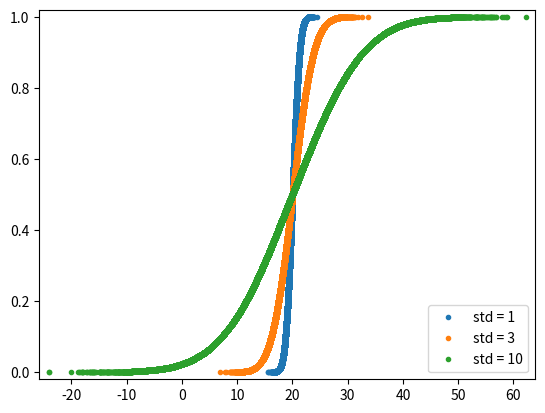

Source code (Python):
'''
The Normal CDF

Now that you have a feel for how the Normal PDF looks, let's consider its CDF. Using the
samples you generated in the last exercise (in your namespace as samples_std1, samples_std3,
and samples_std10), generate and plot the CDFs.

Instructions
100xp

    1   Use your ecdf() function to generate x and y values for CDFs: x_std1, y_std1, x_std3, y_std3
        and x_std10, y_std10, respectively.
    2   Plot all three CDFs as dots (do not forget the marker and linestyle keyword arguments!).

    3   Hit submit to make a legend, showing which standard deviations you used, and to show your plot.
        There is no need to label the axes because we have not defined what is being described by the
        Normal distribution; we are just looking at shapes of CDFs.

'''
import numpy as np
import matplotlib.pyplot as plt

def ecdf(data):
    """Compute ECDF for a one-dimensional array of measurements."""

    # Number of data points: n
    n = len(data)

    # x-data for the ECDF: x
    x = np.sort(data)

    # y-data for the ECDF: y
    y = np.arange(1, n+1) / n

    return x, y

# Seed random number generator
np.random.seed(42)

# Draw 100000 samples from Normal distribution with stds of interest: samples_std1, samples_std3,
#   samples_std10
samples_std1 = np.random.normal(20, 1, size=100000)
samples_std3 = np.random.normal(20, 3, size=100000)
samples_std10 = np.random.normal(20, 10, size=100000)

# Generate CDFs
x_std1, y_std1 = ecdf(samples_std1)
x_std3, y_std3 = ecdf(samples_std3)
x_std10, y_std10 = ecdf(samples_std10)

# Plot CDFs
_ = plt.plot(x_std1, y_std1, marker='.', linestyle='none')
_ = plt.plot(x_std3, y_std3, marker='.', linestyle='none')
_ = plt.plot(x_std10, y_std10, marker='.', linestyle='none')

# Make 2% margin
plt.margins(0.02)

# Make a legend and show the plot
_ = plt.legend(('std = 1', 'std = 3', 'std = 10'), loc='lower right')
plt.show()
